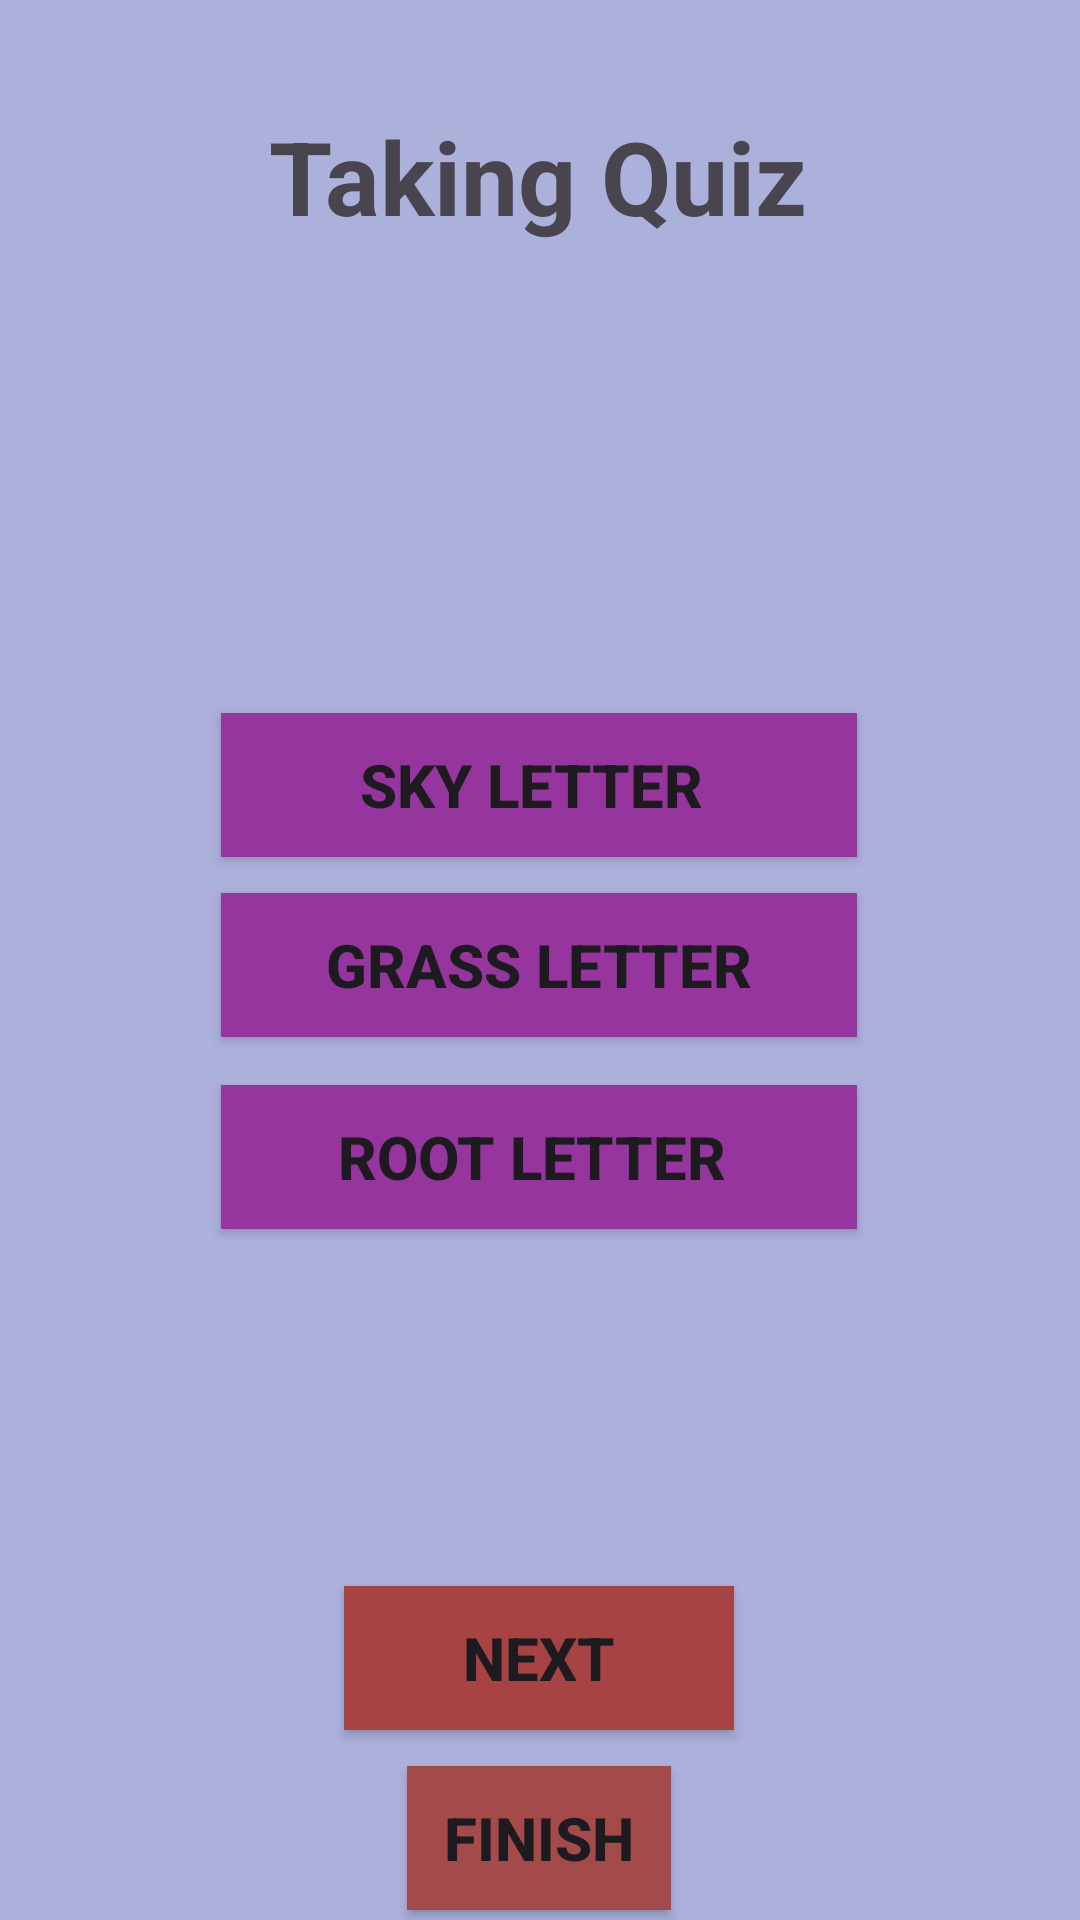

The Android layout XML behind this screen, and the referenced resources:
<!-- AndroidManifest.xml: application theme Theme.AZQuizApp -->
<!-- res/layout/fragment_taking_quiz.xml -->
<?xml version="1.0" encoding="utf-8"?>
<FrameLayout xmlns:android="http://schemas.android.com/apk/res/android"
    xmlns:tools="http://schemas.android.com/tools"
    android:layout_width="match_parent"
    android:layout_height="match_parent"
    xmlns:app="http://schemas.android.com/apk/res-auto"
    tools:context=".TakingQuiz">

    <androidx.constraintlayout.widget.ConstraintLayout
        android:layout_width="match_parent"
        android:layout_height="match_parent"
        android:background="#6F3F56AC">

        <TextView
            android:id="@+id/textView"
            android:layout_width="wrap_content"
            android:layout_height="wrap_content"
            android:layout_marginTop="48dp"
            android:textSize="48sp"
            android:textStyle="normal"
            app:layout_constraintEnd_toEndOf="parent"
            app:layout_constraintHorizontal_bias="0.474"
            app:layout_constraintStart_toStartOf="parent"
            app:layout_constraintTop_toBottomOf="@+id/textView2" />

        <TextView
            android:id="@+id/textView2"
            android:layout_width="wrap_content"
            android:layout_height="wrap_content"
            android:layout_marginTop="36dp"
            android:text="Taking Quiz"
            android:textSize="34sp"
            android:textStyle="bold"
            app:layout_constraintEnd_toEndOf="parent"
            app:layout_constraintHorizontal_bias="0.497"
            app:layout_constraintStart_toStartOf="parent"
            app:layout_constraintTop_toTopOf="parent" />

        <TextView
            android:id="@+id/textView3"
            android:layout_width="wrap_content"
            android:layout_height="wrap_content"
            android:layout_marginTop="60dp"
            android:textSize="20sp"
            app:layout_constraintEnd_toEndOf="@+id/button8"
            app:layout_constraintHorizontal_bias="0.495"
            app:layout_constraintStart_toStartOf="@+id/button8"
            app:layout_constraintTop_toBottomOf="@+id/button8" />

        <Button
            android:id="@+id/button4"
            android:layout_width="130dp"
            android:layout_height="wrap_content"
            android:layout_marginTop="32dp"
            android:background="#A84343"
            android:text="Next"
            android:textSize="20dp"
            android:textStyle="bold"
            app:layout_constraintEnd_toEndOf="parent"
            app:layout_constraintHorizontal_bias="0.498"
            app:layout_constraintStart_toStartOf="parent"
            app:layout_constraintTop_toBottomOf="@+id/textView3" />

        <Button
            android:id="@+id/button5"
            android:layout_width="212dp"
            android:layout_height="wrap_content"
            android:layout_marginTop="44dp"
            android:background="#97359E"
            android:text="Sky Letter "
            android:textSize="20dp"
            android:textStyle="bold"
            app:layout_constraintEnd_toEndOf="parent"
            app:layout_constraintHorizontal_bias="0.497"
            app:layout_constraintStart_toStartOf="parent"
            app:layout_constraintTop_toBottomOf="@+id/textView" />

        <Button
            android:id="@+id/button6"
            android:layout_width="212dp"
            android:layout_height="wrap_content"
            android:layout_marginTop="12dp"
            android:background="#97359E"
            android:textStyle="bold"
            android:textSize="20dp"
            android:text="Grass Letter"
            app:layout_constraintEnd_toEndOf="@+id/button5"
            app:layout_constraintHorizontal_bias="0.529"
            app:layout_constraintStart_toStartOf="@+id/button5"
            app:layout_constraintTop_toBottomOf="@+id/button5" />

        <Button
            android:id="@+id/button8"
            android:layout_width="212dp"
            android:layout_height="wrap_content"
            android:layout_marginTop="16dp"
            android:background="#97359E"
            android:text="Root Letter "
            android:textStyle="bold"
            android:textSize="20dp"
            app:layout_constraintEnd_toEndOf="@+id/button6"
            app:layout_constraintHorizontal_bias="1.0"
            app:layout_constraintStart_toStartOf="@+id/button6"
            app:layout_constraintTop_toBottomOf="@+id/button6" />

        <Button
            android:id="@+id/button10"
            android:layout_width="wrap_content"
            android:layout_height="wrap_content"
            android:layout_marginTop="12dp"
            android:background="#A54A4A"
            android:text="Finish"
            android:textSize="20dp"
            android:textStyle="bold"
            app:layout_constraintEnd_toEndOf="@+id/button4"
            app:layout_constraintStart_toStartOf="@+id/button4"
            app:layout_constraintTop_toBottomOf="@+id/button4" />

    </androidx.constraintlayout.widget.ConstraintLayout>
</FrameLayout>
<!-- resources referenced by this layout -->
<resources>
  <style name="Theme.AZQuizApp" parent="Base.Theme.AZQuizApp" />
  <style name="Base.Theme.AZQuizApp" parent="Theme.Material3.DayNight.NoActionBar">
          
          
      </style>
</resources>
